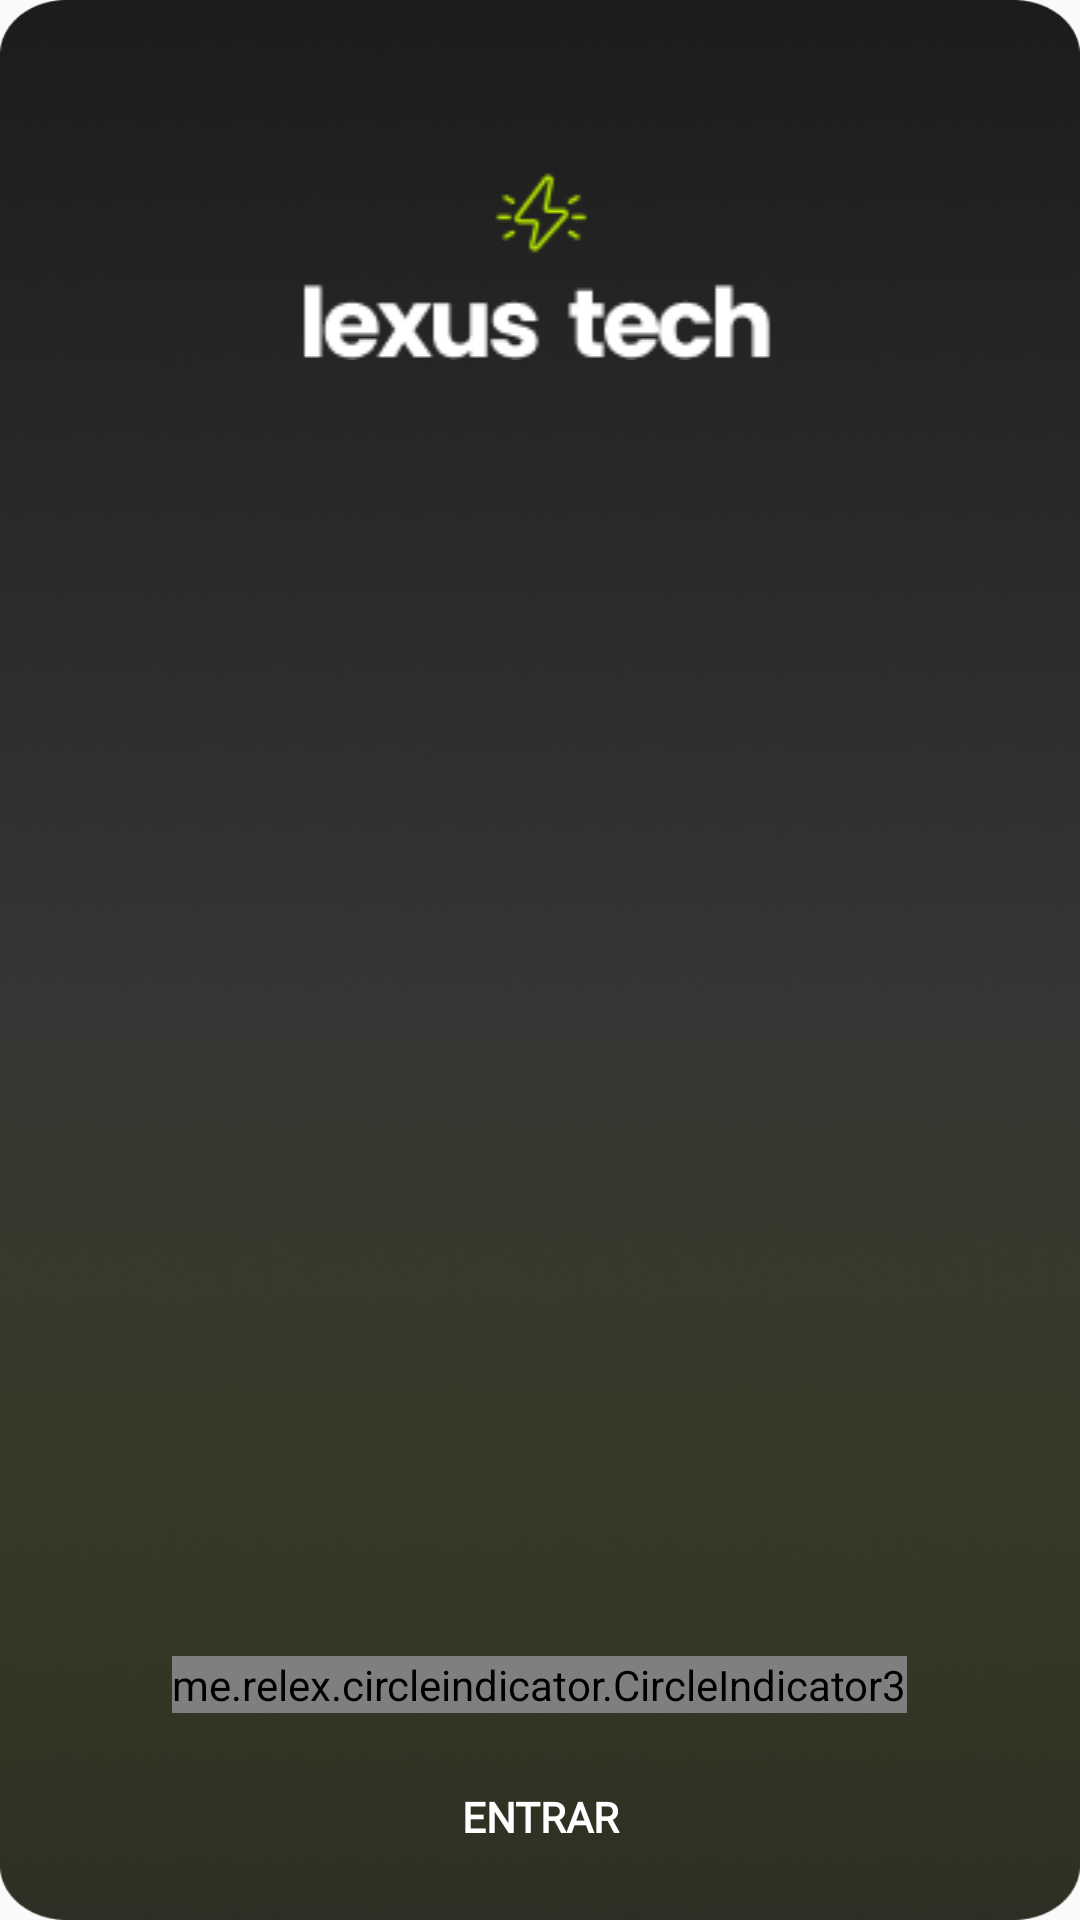

Here is an Android app screen rendered from its layout file. Give the layout XML and the strings, colors and styles it references.
<!-- AndroidManifest.xml: application theme Theme.AppCompat.Light.NoActionBar -->
<!-- res/layout/fragment_main.xml -->
<FrameLayout xmlns:android="http://schemas.android.com/apk/res/android"
    xmlns:app="http://schemas.android.com/apk/res-auto"
    xmlns:tools="http://schemas.android.com/tools"
    android:layout_width="match_parent"
    android:layout_height="match_parent"
    tools:context="br.com.fiap.challenge.MainFragment">

    <FrameLayout
        android:layout_width="match_parent"
        android:layout_height="match_parent"
        android:background="@drawable/background"
        tools:context="br.com.fiap.challenge.MainFragment">

        <LinearLayout
            android:layout_width="match_parent"
            android:layout_height="match_parent"
            android:orientation="vertical"
            android:padding="24dp"
            android:gravity="center_horizontal">

            
            <ImageView
                android:id="@+id/img_logo"
                android:layout_width="250dp"
                android:layout_height="wrap_content"
                android:layout_gravity="center_horizontal"
                android:layout_marginTop="32dp"
                android:contentDescription="@string/logo"
                app:srcCompat="@drawable/logo" />

            
            <androidx.viewpager2.widget.ViewPager2
                android:id="@+id/viewPager"
                android:background="@drawable/rounded_background"
                android:layout_width="match_parent"
                android:layout_height="400dp"
                android:layout_marginTop="24dp" />

            
            <me.relex.circleindicator.CircleIndicator3
                android:id="@+id/indicator"
                android:layout_width="wrap_content"
                android:layout_height="wrap_content"
                android:layout_gravity="center_horizontal"
                android:layout_marginTop="8dp" />

            
            <Button
                android:id="@+id/btnEntrar"
                android:layout_width="match_parent"
                android:layout_height="wrap_content"
                android:layout_marginTop="24dp"
                android:background="@drawable/button_background"
                android:backgroundTint="#90BE42"
                android:fontFamily="@font/poppins_semibold"
                android:text="@string/entrar"
                android:textColor="@android:color/white"
                android:textStyle="bold" />

            
            <TextView
                android:layout_width="wrap_content"
                android:layout_height="wrap_content"
                android:layout_marginTop="16dp"
                android:fontFamily="@font/poppins"
                android:gravity="center"
                android:text="@string/nao_tem_acesso"
                android:textColor="@android:color/white"
                android:textSize="14sp" />

            
            <Button
                android:id="@+id/btnPrimeiroAcesso"
                android:layout_width="match_parent"
                android:layout_height="wrap_content"
                android:layout_marginTop="16dp"
                android:background="@drawable/button_outline_rounded"
                android:backgroundTint="#FFFFFF"
                android:fontFamily="@font/poppins_semibold"
                android:text="@string/fazer_cadastro"
                android:textColor="@android:color/white"
                android:textStyle="bold" />
        </LinearLayout>
    </FrameLayout>
</FrameLayout>
<!-- resources referenced by this layout -->
<resources>
  <!-- drawable background: png bitmap (drawable, 250291 bytes) -->
  <!-- drawable button_outline_rounded (drawable) -->
  <?xml version="1.0" encoding="utf-8"?>
  <shape xmlns:android="http://schemas.android.com/apk/res/android" android:shape="rectangle">
      <stroke android:width="1sp" />
      <corners android:radius="10dp" />
      <solid android:color="@android:color/transparent" />
  </shape>
  <!-- drawable logo: png bitmap (drawable, 2812 bytes) -->
  <string name="entrar">Entrar</string>
  <string name="fazer_cadastro">Fazer Cadastro</string>
  <string name="logo">logo</string>
  <string name="nao_tem_acesso">Não tem acesso? Faça agora mesmo:</string>
</resources>
